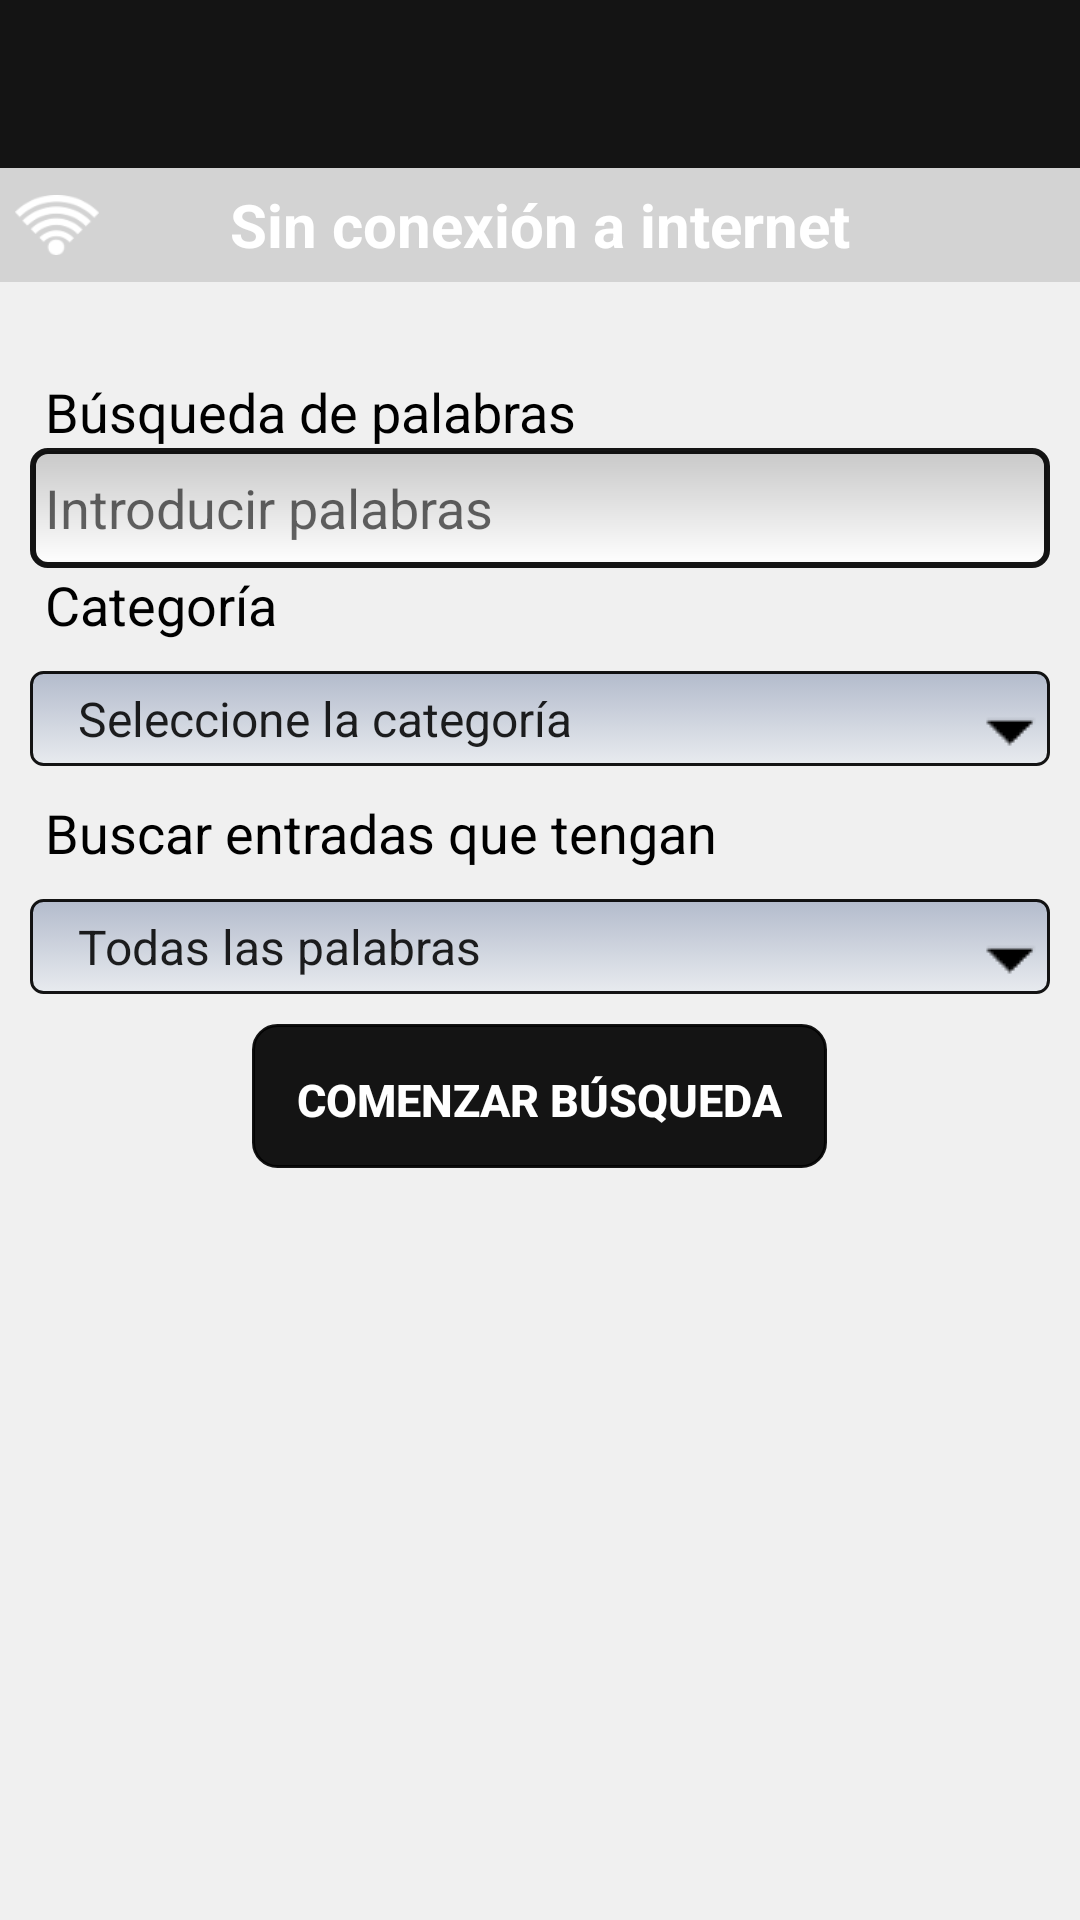

Here is an Android app screen rendered from its layout file. Give the layout XML and the strings, colors and styles it references.
<!-- AndroidManifest.xml: application theme AppTheme -->
<!-- res/layout/activity_directorio.xml -->
<?xml version="1.0" encoding="utf-8"?>
<LinearLayout xmlns:android="http://schemas.android.com/apk/res/android"
    xmlns:app="http://schemas.android.com/apk/res-auto"
    xmlns:tools="http://schemas.android.com/tools"
    android:layout_width="match_parent"
    android:layout_height="match_parent"
    android:layout_weight="1"
    android:orientation="vertical"
    android:background="@color/azul1"
    android:fitsSystemWindows="true">

    <android.support.design.widget.AppBarLayout
        android:layout_width="match_parent"
        android:layout_height="wrap_content"
        android:background="@color/azul2"
        android:theme="@style/AppTheme.AppBarOverlay">

        <android.support.v7.widget.Toolbar
            android:id="@+id/toolbar"
            android:layout_width="match_parent"
            android:layout_height="?attr/actionBarSize" />

    </android.support.design.widget.AppBarLayout>

    <RelativeLayout
        android:layout_width="match_parent"
        android:layout_height="wrap_content"
        android:id="@+id/conexion"
        android:background="@color/gray">

        <ImageView
            android:layout_width="38dp"
            android:layout_height="38dp"
            android:src="@drawable/conexion"
            android:padding="5dp"
            android:id="@+id/imageView7" />

        <TextView
            android:layout_width="wrap_content"
            android:layout_height="wrap_content"
            android:gravity="center"
            android:textColor="@color/white"
            android:textSize="20dp"
            android:textStyle="bold"
            android:text="@string/sinConexion"
            android:layout_centerVertical="true"
            android:layout_centerHorizontal="true" />

    </RelativeLayout>

    <RelativeLayout
        android:layout_width="match_parent"
        android:layout_height="match_parent">


        <EditText
            android:layout_width="fill_parent"
            android:layout_height="40dp"
            android:id="@+id/buscarPalabra"
            android:hint="@string/campoIntroducirPalabra"
            android:background="@drawable/edittext"
            android:paddingLeft="5dp"
            android:paddingRight="5dp"
            android:layout_marginLeft="10dp"
            android:layout_marginRight="10dp"
            android:layout_below="@+id/textView4"
            android:layout_alignParentLeft="true"
            android:layout_alignParentStart="true" />

        <TextView
            android:layout_width="wrap_content"
            android:layout_height="wrap_content"
            android:layout_marginLeft="10dp"
            android:text="@string/etiquetaBuscarPalabras"
            android:id="@+id/textView4"
            android:textColor="@color/black"
            android:textSize="18dp"
            android:paddingLeft="5dp"
            android:gravity="center_vertical"
            android:layout_marginTop="31dp"
            android:layout_alignParentTop="true"
            android:layout_alignParentLeft="true"
            android:layout_alignParentStart="true" />

        <Button
            android:id="@+id/buttonBuscarDirectorio"
            android:layout_width="wrap_content"
            android:layout_height="wrap_content"
            android:background="@drawable/buttonselect"
            android:gravity="center_horizontal"
            android:paddingBottom="10dp"
            android:paddingLeft="15dp"
            android:paddingRight="15dp"
            android:paddingTop="15dp"
            android:shadowColor="#A8A8A8"
            android:text="@string/botonComenzarBusqueda"
            android:textColor="#FFFFFFFF"
            android:textSize="15dp"
            android:textStyle="bold"
            android:layout_below="@+id/spinnerTipoBusquedaDirectorio"
            android:layout_centerHorizontal="true" />

        <TextView
            android:layout_width="wrap_content"
            android:layout_height="wrap_content"
            android:text="@string/etiquetaCategoria"
            android:id="@+id/textView5"
            android:layout_marginLeft="10dp"
            android:textColor="@color/black"
            android:textSize="18dp"
            android:paddingLeft="5dp"
            android:gravity="center_vertical"
            android:layout_below="@+id/buscarPalabra"
            android:layout_alignParentLeft="true"
            android:layout_alignParentStart="true" />

        <Spinner
            android:layout_width="fill_parent"
            android:layout_height="wrap_content"
            android:id="@+id/spinnerCategoriaDirectorio"
            android:entries="@array/spinnerItems"
            style="@style/spinner_style"
            android:layout_marginLeft="10dp"
            android:layout_marginRight="10dp"
            android:layout_below="@+id/textView5"
            android:layout_alignParentLeft="true"
            android:layout_alignParentStart="true" />

        <TextView
            android:layout_width="fill_parent"
            android:layout_height="wrap_content"
            android:text="@string/etiquetaEntradaBusqueda"
            android:id="@+id/textView6"
            android:layout_marginLeft="10dp"
            android:textColor="@color/black"
            android:textSize="18dp"
            android:paddingLeft="5dp"
            android:gravity="center_vertical"
            android:layout_below="@+id/spinnerCategoriaDirectorio"
            android:layout_alignParentLeft="true"
            android:layout_alignParentStart="true" />

        <Spinner
            android:layout_width="fill_parent"
            android:layout_height="wrap_content"
            android:id="@+id/spinnerTipoBusquedaDirectorio"
            style="@style/spinner_style"
            android:entries="@array/spinnerItems2"
            android:layout_below="@+id/textView6"
            android:layout_alignParentLeft="true"
            android:layout_marginLeft="10dp"
            android:layout_marginRight="10dp"
            android:layout_alignParentStart="true" />


    </RelativeLayout>


</LinearLayout>
<!-- resources referenced by this layout -->
<resources>
  <string-array name="spinnerItems">
          <item>@string/itemSeleccioneCategoria</item>@string/item
          <item>@string/itemTransporte</item>
          <item>@string/itemGastronomia</item>
          <item>@string/itemHospedaje</item>
          <item>@string/itemAtractivos</item>
          <item>@string/itemBares</item>
          <item>@string/itemComercio</item>
      </string-array>
  <string-array name="spinnerItems2">
          <item>@string/itemTodasPalabras</item>
          <item>@string/itemalgunasPalabras</item>
          <item>@string/itemPalabrasExactas</item>
      </string-array>
  <item name="azul1" type="color">#F0F0F0</item>
  <item name="azul2" type="color">#ea000000</item>
  <item name="black" type="color">#000000</item>
  <item name="gray" type="color">#FFD3D3D3</item>
  <item name="white" type="color">#FFFFFF</item>
  <!-- drawable buttonselect (drawable) -->
  <?xml version="1.0" encoding="utf-8"?>
  <selector xmlns:android="http://schemas.android.com/apk/res/android">
      <item android:drawable="@drawable/buttonshapeselect" android:state_pressed="true" />
      <item android:drawable="@drawable/buttonshapeselect" android:state_focused="true"/>
      <item android:drawable="@drawable/buttonshape" />
  </selector>
  <!-- drawable edittext (drawable) -->
  <?xml version="1.0" encoding="utf-8" ?>
  <shape xmlns:android="http://schemas.android.com/apk/res/android"
      android:thickness="0dp"
      android:shape="rectangle">
      <stroke android:width="2dp"
          android:color="@color/azul2"/>
      <corners android:radius="5dp" />
      <gradient
          android:startColor="#C8C8C8"
          android:endColor="#FFFFFF"
          android:type="linear"
          android:angle="270"/>
  </shape>
  <string name="botonComenzarBusqueda">comenzar búsqueda</string>
  <string name="campoIntroducirPalabra">Introducir palabras</string>
  <string name="etiquetaBuscarPalabras">Búsqueda de palabras</string>
  <string name="etiquetaCategoria">Categoría</string>
  <string name="etiquetaEntradaBusqueda">Buscar entradas que tengan</string>
  <string name="sinConexion">Sin conexión a internet</string>
  <style name="AppTheme.AppBarOverlay" parent="ThemeOverlay.AppCompat.Dark.ActionBar" />
  <style name="spinner_style">
          <item name="android:layout_width">match_parent</item>
          <item name="android:layout_height">wrap_content</item>
          <item name="android:background">@drawable/gradient_spinner</item>
          <item name="android:layout_margin">10dp</item>
          <item name="android:paddingLeft">8dp</item>
          <item name="android:paddingRight">20dp</item>
          <item name="android:paddingTop">5dp</item>
          <item name="android:paddingBottom">5dp</item>
          <item name="android:popupBackground">#DFFFFFFF</item>
      </style>
  <style name="AppTheme" parent="Theme.AppCompat.Light.DarkActionBar">
          
          <item name="colorPrimary">@color/colorPrimary</item>
          <item name="colorPrimaryDark">@color/colorPrimaryDark</item>
          <item name="colorAccent">@color/colorAccent</item>
      </style>
  <string name="itemSeleccioneCategoria">Seleccione la categoría</string>
  <string name="itemTransporte">Transporte</string>
  <string name="itemGastronomia">Gastronomía</string>
  <string name="itemHospedaje">Hospedaje</string>
  <string name="itemAtractivos">Atractivos Turísticos</string>
  <string name="itemBares">Bares</string>
  <string name="itemComercio">Comercio</string>
  <string name="itemTodasPalabras">Todas las palabras</string>
  <string name="itemalgunasPalabras">Algunas palabras</string>
  <string name="itemPalabrasExactas">Palabras exactas</string>
  <color name="colorPrimary">#3F51B5</color>
  <color name="colorPrimaryDark">#303F9F</color>
  <color name="colorAccent">#FF4081</color>
  <item name="azul3" type="color">#9a9e9d</item>
</resources>
